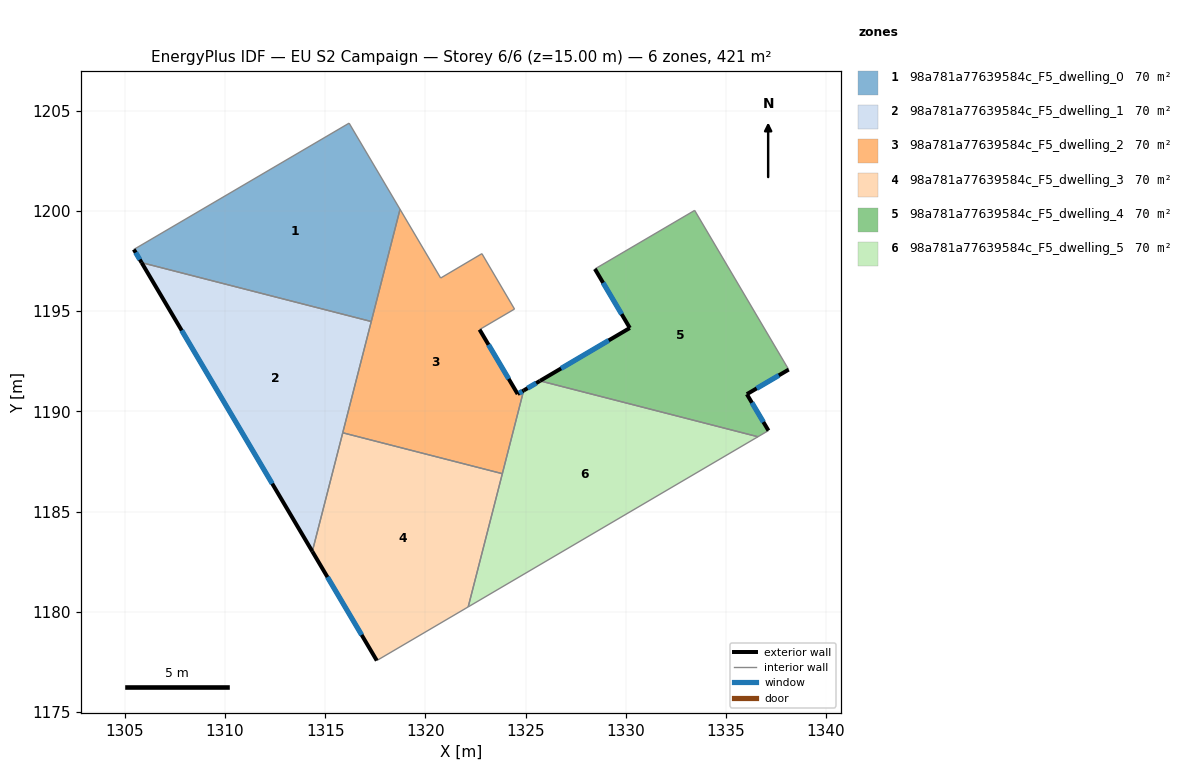
=== STOREY PLAN SPEC (per zone: floor XY polygon, exterior-wall plan segments, windows/doors) ===
zone 1: 98a781a77639584c_F5_dwelling_0  (70.1 m²)
  floor: (1316.20, 1204.38) (1318.74, 1200.08) (1317.30, 1194.48) (1305.84, 1197.42) (1305.45, 1198.08)
  exterior wall: (1305.45, 1198.08) – (1305.84, 1197.42)  [0.8 m]
    window: (1305.54, 1197.93) – (1305.75, 1197.58)  [0.6 m²]
  interior walls: 4
zone 2: 98a781a77639584c_F5_dwelling_1  (70.1 m²)
  floor: (1317.30, 1194.48) (1314.36, 1183.01) (1305.84, 1197.42)
  exterior wall: (1305.84, 1197.42) – (1314.36, 1183.01)  [16.7 m]
    window: (1307.84, 1194.04) – (1312.36, 1186.39)  [14.1 m²]
  interior walls: 3
zone 3: 98a781a77639584c_F5_dwelling_2  (70.1 m²)
  floor: (1322.82, 1197.87) (1324.45, 1195.11) (1322.71, 1194.08) (1324.61, 1190.87) (1324.91, 1191.04) (1323.84, 1186.89) (1315.88, 1188.93) (1318.74, 1200.08) (1320.77, 1196.65)
  exterior wall: (1324.91, 1191.04) – (1324.61, 1190.87)  [0.3 m]
    window: (1324.84, 1191.00) – (1324.68, 1190.91)  [0.3 m²]
  exterior wall: (1324.61, 1190.87) – (1322.71, 1194.08)  [3.7 m]
    window: (1324.16, 1191.62) – (1323.15, 1193.33)  [3.2 m²]
  interior walls: 8
zone 4: 98a781a77639584c_F5_dwelling_3  (70.1 m²)
  floor: (1323.84, 1186.89) (1322.14, 1180.24) (1317.58, 1177.56) (1314.36, 1183.01) (1315.88, 1188.93)
  exterior wall: (1314.36, 1183.01) – (1317.58, 1177.56)  [6.3 m]
    window: (1315.12, 1181.73) – (1316.82, 1178.84)  [5.3 m²]
  interior walls: 4
zone 5: 98a781a77639584c_F5_dwelling_4  (70.1 m²)
  floor: (1333.44, 1200.03) (1338.14, 1192.08) (1336.05, 1190.86) (1337.13, 1189.04) (1336.60, 1188.73) (1325.72, 1191.52) (1330.21, 1194.16) (1328.46, 1197.11)
  exterior wall: (1336.05, 1190.86) – (1338.14, 1192.08)  [2.4 m]
    window: (1336.54, 1191.15) – (1337.65, 1191.80)  [2.0 m²]
  exterior wall: (1337.13, 1189.04) – (1336.05, 1190.86)  [2.1 m]
    window: (1336.87, 1189.47) – (1336.30, 1190.43)  [1.8 m²]
  exterior wall: (1330.21, 1194.16) – (1325.72, 1191.52)  [5.2 m]
    window: (1329.15, 1193.54) – (1326.78, 1192.14)  [4.4 m²]
  exterior wall: (1328.46, 1197.11) – (1330.21, 1194.16)  [3.4 m]
    window: (1328.87, 1196.42) – (1329.80, 1194.85)  [2.9 m²]
  interior walls: 4
zone 6: 98a781a77639584c_F5_dwelling_5  (70.1 m²)
  floor: (1336.60, 1188.73) (1322.14, 1180.24) (1324.91, 1191.04) (1325.72, 1191.52)
  exterior wall: (1325.72, 1191.52) – (1324.91, 1191.04)  [0.9 m]
    window: (1325.53, 1191.41) – (1325.10, 1191.15)  [0.8 m²]
  interior walls: 4

=== DERIVED (storey summary) ===
Building: EU S2 Campaign
Storey: 6 of 6  (floor level z = 15.00 m)
Storey gross floor area: 420.5 m²
Zones on this storey: 6
  - 98a781a77639584c_F5_dwelling_0: floor 70.1 m²; exterior wall 0.8 m (2.3 m²); 1 window(s) 0.6 m²; WWR 28.1%
  - 98a781a77639584c_F5_dwelling_1: floor 70.1 m²; exterior wall 16.7 m (50.2 m²); 1 window(s) 14.1 m²; WWR 28.1%
  - 98a781a77639584c_F5_dwelling_2: floor 70.1 m²; exterior wall 4.1 m (12.3 m²); 2 window(s) 3.4 m²; WWR 28.1%
  - 98a781a77639584c_F5_dwelling_3: floor 70.1 m²; exterior wall 6.3 m (19.0 m²); 1 window(s) 5.3 m²; WWR 28.1%
  - 98a781a77639584c_F5_dwelling_4: floor 70.1 m²; exterior wall 13.2 m (39.5 m²); 4 window(s) 11.1 m²; WWR 28.1%
  - 98a781a77639584c_F5_dwelling_5: floor 70.1 m²; exterior wall 0.9 m (2.8 m²); 1 window(s) 0.8 m²; WWR 28.1%
Zone adjacency (shared interzone walls):
  - 98a781a77639584c_F5_dwelling_0 ↔ 98a781a77639584c_F5_dwelling_1
  - 98a781a77639584c_F5_dwelling_0 ↔ 98a781a77639584c_F5_dwelling_2
  - 98a781a77639584c_F5_dwelling_1 ↔ 98a781a77639584c_F5_dwelling_2
  - 98a781a77639584c_F5_dwelling_1 ↔ 98a781a77639584c_F5_dwelling_3
  - 98a781a77639584c_F5_dwelling_2 ↔ 98a781a77639584c_F5_dwelling_3
  - 98a781a77639584c_F5_dwelling_2 ↔ 98a781a77639584c_F5_dwelling_5
  - 98a781a77639584c_F5_dwelling_3 ↔ 98a781a77639584c_F5_dwelling_5
  - 98a781a77639584c_F5_dwelling_4 ↔ 98a781a77639584c_F5_dwelling_5